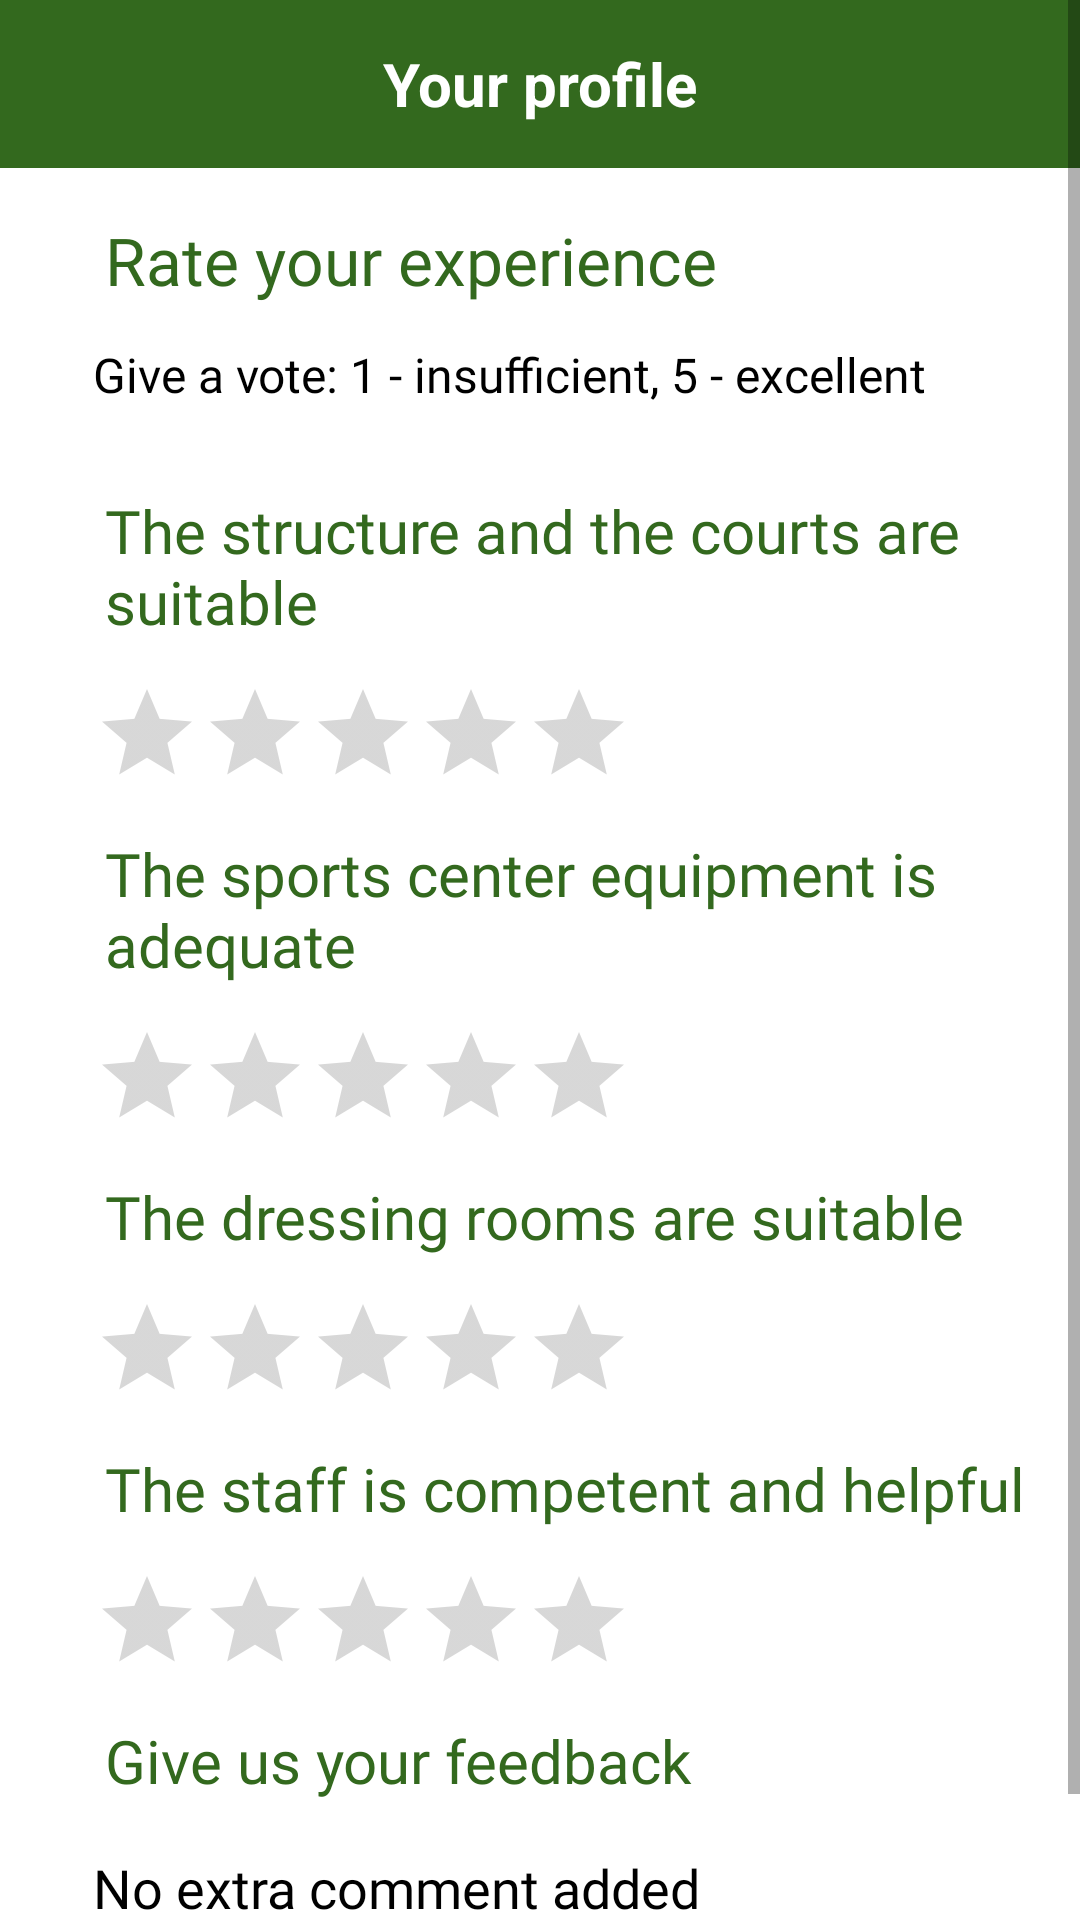

Write the Android layout XML for this screen, with the resource values it uses.
<!-- AndroidManifest.xml: application theme Theme.Mad -->
<!-- res/layout/activity_show_review_courts_content.xml -->
<?xml version="1.0" encoding="utf-8"?>
<ScrollView xmlns:android="http://schemas.android.com/apk/res/android"
    xmlns:app="http://schemas.android.com/apk/res-auto"
    xmlns:tools="http://schemas.android.com/tools"
    android:orientation="vertical"
    android:layout_width="match_parent"
    android:layout_height="match_parent">

    <LinearLayout
        android:orientation="vertical"
        android:layout_width="match_parent"
        android:layout_height="match_parent">

        <include
            layout="@layout/navbar"
            android:layout_width="match_parent"
            android:layout_height="wrap_content"/>

        <LinearLayout
            android:id="@+id/container"
            android:layout_width="match_parent"
            android:layout_height="match_parent"
            android:layout_marginStart="@dimen/margin_left_grid"
            android:layout_marginTop="@dimen/margin_top_grid"
            android:layout_marginEnd="@dimen/margin_right_grid"
            android:layout_marginBottom="@dimen/margin_bottom_grid"
            android:orientation="vertical"
            tools:context=".ShowReviewCourtsActivity">

            <TextView
                android:id="@+id/title2"
                android:layout_width="match_parent"
                android:layout_height="wrap_content"
                android:layout_marginStart="@dimen/margin_start_title_first_level"
                android:layout_marginRight="@dimen/margin_right_label_reservation_info"
                android:fontFamily="@font/crete_round"
                android:text="@string/rate_experience_title"
                android:textColor="@color/primary_green"
                android:textSize="22sp" />

            <TextView
                android:id="@+id/textView9"
                android:layout_width="match_parent"
                android:layout_height="wrap_content"
                android:layout_marginBottom="@dimen/margin_bottom_reservation_info"
                android:fontFamily="@font/crete_round"
                android:paddingStart="@dimen/input_padding_x"
                android:paddingTop="@dimen/input_padding_y"
                android:paddingEnd="@dimen/input_padding_x"
                android:paddingBottom="@dimen/input_padding_y"
                android:text="@string/rate_experience_description"
                android:textColor="@color/black"
                android:textSize="16sp" />

            <TextView
                android:id="@+id/title"
                android:layout_width="wrap_content"
                android:layout_height="wrap_content"
                android:layout_marginStart="@dimen/margin_start_title_first_level"
                android:layout_marginRight="@dimen/margin_right_label_reservation_info"
                android:fontFamily="@font/crete_round"
                android:text="@string/rate_title_sport_structure"
                android:textColor="@color/primary_green"
                android:textSize="@dimen/font_size_info_reservation_label" />

            <RatingBar
                android:id="@+id/rating_structure_courts"
                style="?android:attr/ratingBarStyleIndicator"
                android:layout_width="wrap_content"
                android:layout_height="wrap_content"
                android:layout_marginStart="@dimen/input_padding_x"
                android:layout_marginTop="@dimen/input_padding_y"
                android:layout_marginEnd="@dimen/input_padding_x"
                android:layout_marginBottom="@dimen/margin_bottom_reservation_info"
                android:contentDescription="@string/rate_title_sport_structure"
                android:isIndicator="true"
                android:numStars="5"
                android:progressTint="@color/primary_gold"
                android:secondaryProgressTint="@color/secondary_gold" />

            <TextView
                android:id="@+id/title3"
                android:layout_width="match_parent"
                android:layout_height="wrap_content"
                android:layout_marginStart="@dimen/margin_start_title_first_level"
                android:layout_marginRight="@dimen/margin_right_label_reservation_info"
                android:fontFamily="@font/crete_round"
                android:text="@string/rate_equipment"
                android:textColor="@color/primary_green"
                android:textSize="@dimen/font_size_info_reservation_label" />

            <RatingBar
                android:id="@+id/rating_equipment"
                style="?android:attr/ratingBarStyleIndicator"
                android:layout_width="wrap_content"
                android:layout_height="wrap_content"
                android:layout_marginStart="@dimen/input_padding_x"
                android:layout_marginTop="@dimen/input_padding_y"
                android:layout_marginEnd="@dimen/input_padding_x"
                android:layout_marginBottom="@dimen/margin_bottom_reservation_info"
                android:contentDescription="@string/rate_title_sport_structure"
                android:isIndicator="true"
                android:numStars="5"
                android:progressTint="@color/primary_gold"
                android:secondaryProgressTint="@color/secondary_gold" />

            <TextView
                android:id="@+id/title4"
                android:layout_width="match_parent"
                android:layout_height="wrap_content"
                android:layout_marginStart="@dimen/margin_start_title_first_level"
                android:layout_marginRight="@dimen/margin_right_label_reservation_info"
                android:fontFamily="@font/crete_round"
                android:text="@string/rate_title_dressing_room"
                android:textColor="@color/primary_green"
                android:textSize="@dimen/font_size_info_reservation_label" />

            <RatingBar
                android:id="@+id/rating_dressing_rooms"
                style="?android:attr/ratingBarStyleIndicator"
                android:layout_width="wrap_content"
                android:layout_height="wrap_content"
                android:layout_marginStart="@dimen/input_padding_x"
                android:layout_marginTop="@dimen/input_padding_y"
                android:layout_marginEnd="@dimen/input_padding_x"
                android:layout_marginBottom="@dimen/margin_bottom_reservation_info"
                android:contentDescription="@string/rate_title_sport_structure"
                android:isIndicator="true"
                android:numStars="5"
                android:progressTint="@color/primary_gold"
                android:secondaryProgressTint="@color/secondary_gold" />

            <TextView
                android:id="@+id/title5"
                android:layout_width="match_parent"
                android:layout_height="wrap_content"
                android:layout_marginStart="@dimen/margin_start_title_first_level"
                android:layout_marginRight="@dimen/margin_right_label_reservation_info"
                android:fontFamily="@font/crete_round"
                android:text="@string/rate_personnel"
                android:textColor="@color/primary_green"
                android:textSize="@dimen/font_size_info_reservation_label" />

            <RatingBar
                android:id="@+id/rating_staff"
                style="?android:attr/ratingBarStyleIndicator"
                android:layout_width="wrap_content"
                android:layout_height="wrap_content"
                android:layout_marginStart="@dimen/input_padding_x"
                android:layout_marginTop="@dimen/input_padding_y"
                android:layout_marginEnd="@dimen/input_padding_x"
                android:layout_marginBottom="@dimen/margin_bottom_reservation_info"
                android:contentDescription="@string/rate_title_sport_structure"
                android:isIndicator="true"
                android:numStars="5"
                android:progressTint="@color/primary_gold"
                android:secondaryProgressTint="@color/secondary_gold" />

            <TextView
                android:id="@+id/textView7"
                android:layout_width="match_parent"
                android:layout_height="wrap_content"
                android:layout_marginStart="@dimen/margin_start_title_first_level"
                android:layout_marginRight="@dimen/margin_right_label_reservation_info"
                android:fontFamily="@font/crete_round"
                android:text="@string/rate_feedback_title"
                android:textColor="@color/primary_green"
                android:textSize="@dimen/font_size_info_reservation_label" />

            <TextView
                android:id="@+id/feedback_rate"
                android:layout_width="match_parent"
                android:layout_height="wrap_content"
                android:layout_marginTop="4dp"
                android:layout_marginBottom="@dimen/margin_bottom_reservation_info"
                android:fontFamily="@font/crete_round"
                android:paddingStart="@dimen/input_padding_x"
                android:paddingTop="@dimen/input_padding_y"
                android:paddingEnd="@dimen/input_padding_x"
                android:paddingBottom="@dimen/input_padding_y"
                android:text="@string/rate_no_feedback"
                android:textColor="@color/black"
                android:textSize="@dimen/font_size_info_reservation_content" />


        </LinearLayout>
    </LinearLayout>
</ScrollView>
<!-- res/layout/navbar.xml (included above) -->
<?xml version="1.0" encoding="utf-8"?>
<LinearLayout xmlns:android="http://schemas.android.com/apk/res/android"
    xmlns:app="http://schemas.android.com/apk/res-auto"
    android:orientation="vertical"
    android:layout_width="match_parent"
    android:layout_height="match_parent"
    android:id="@+id/navbar">

    <com.google.android.material.appbar.AppBarLayout
        android:layout_height="wrap_content"
        android:layout_width="match_parent"
        android:theme="@style/ThemeOverlay.AppCompat.Dark.ActionBar">

        <androidx.appcompat.widget.Toolbar
            android:id="@+id/toolbar"
            android:layout_width="match_parent"
            android:layout_height="?attr/actionBarSize"
            android:background="?attr/colorPrimary"
            app:popupTheme="@style/ThemeOverlay.AppCompat.Light">

            <TextView
                android:id="@+id/navbar_text"
                android:layout_width="wrap_content"
                android:layout_height="wrap_content"
                android:layout_gravity="center"
                android:text="@string/bar_profile"
                android:textColor="@color/white"
                android:textSize="20sp"
                android:textStyle="bold" />

            <FrameLayout
                android:id="@+id/main_fragment"
                android:layout_width="wrap_content"
                android:layout_height="wrap_content" />

        </androidx.appcompat.widget.Toolbar>
    </com.google.android.material.appbar.AppBarLayout>
</LinearLayout>
<!-- resources referenced by this layout -->
<resources>
  <color name="black">#FF000000</color>
  <color name="primary_gold">#FFD700</color>
  <color name="primary_green">#33691E</color>
  <color name="secondary_gold">#FFDF00</color>
  <color name="white">#FFFFFFFF</color>
  <dimen name="font_size_info_reservation_content">18sp</dimen>
  <dimen name="font_size_info_reservation_label">20sp</dimen>
  <dimen name="input_padding_x">15dp</dimen>
  <dimen name="input_padding_y">12.5dp</dimen>
  <dimen name="margin_bottom_grid">16dp</dimen>
  <dimen name="margin_bottom_reservation_info">15dp</dimen>
  <dimen name="margin_left_grid">16dp</dimen>
  <dimen name="margin_right_grid">16dp</dimen>
  <dimen name="margin_right_label_reservation_info">5dp</dimen>
  <dimen name="margin_start_title_first_level">15dp</dimen>
  <dimen name="margin_top_grid">16dp</dimen>
  <string name="bar_profile">Your profile</string>
  <string name="rate_equipment">The sports center equipment is adequate</string>
  <string name="rate_experience_description">Give a vote: 1 - insufficient, 5 - excellent</string>
  <string name="rate_experience_title">Rate your experience</string>
  <string name="rate_feedback_title">Give us your feedback</string>
  <string name="rate_no_feedback">No extra comment added</string>
  <string name="rate_personnel">The staff is competent and helpful</string>
  <string name="rate_title_dressing_room">The dressing rooms are suitable</string>
  <string name="rate_title_sport_structure">The structure and the courts are suitable</string>
  <style name="Theme.Mad" parent="Theme.MaterialComponents.DayNight.DarkActionBar">
          
          <item name="colorPrimary">@color/primary_green</item>
          <item name="colorPrimaryVariant">@color/primary_green_dark</item>
          <item name="colorOnPrimary">@color/white</item>
          
          <item name="colorSecondary">@color/teal_200</item>
          <item name="colorSecondaryVariant">@color/teal_700</item>
          <item name="colorOnSecondary">@color/black</item>
          
          <item name="android:statusBarColor">?attr/colorPrimaryVariant</item>
          
          <item name="windowActionBar">false</item>
          <item name="windowNoTitle">true</item>
          <item name="android:timePickerDialogTheme">@style/CustomTimePickerDialogTheme</item>
      </style>
  <color name="primary_green_dark">#154d3a</color>
  <color name="teal_200">#FF03DAC5</color>
  <color name="teal_700">#FF018786</color>
  <style name="CustomTimePickerDialogTheme" parent="android:Theme.Material.Light.Dialog">
          <item name="colorOnPrimary">@color/black</item>
      </style>
</resources>
